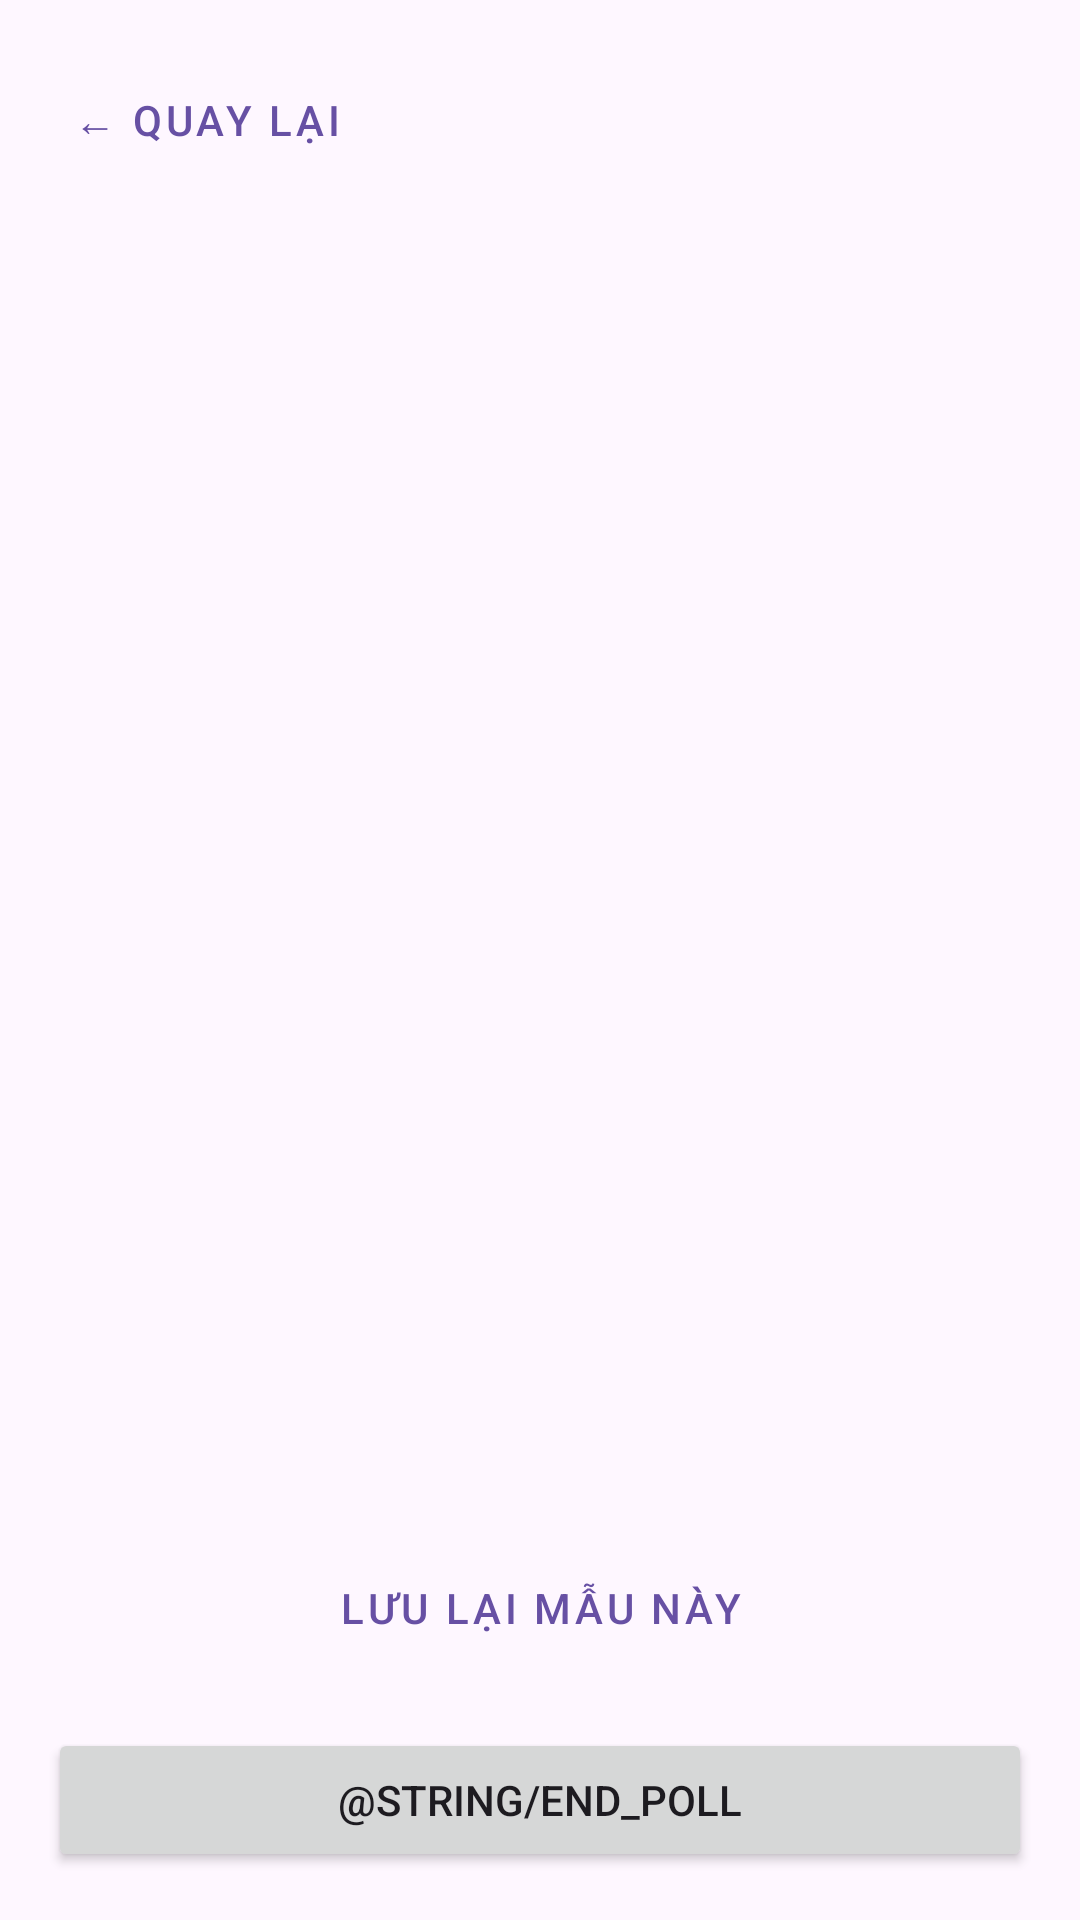

This screen was rendered from an Android layout file. Write that file and the resources it references.
<!-- AndroidManifest.xml: application theme Theme.Decider -->
<!-- res/layout/activity_results.xml -->
<?xml version="1.0" encoding="utf-8"?>
<LinearLayout
    xmlns:android="http://schemas.android.com/apk/res/android"
    xmlns:tools="http://schemas.android.com/tools"
    android:layout_width="match_parent"
    android:layout_height="match_parent"
    android:orientation="vertical"
    android:padding="16dp"
    android:gravity="center_horizontal"
    tools:context=".ResultsActivity">

    <Button
        android:id="@+id/button_back"
        style="@style/Widget.MaterialComponents.Button.TextButton"
        android:layout_width="wrap_content"
        android:layout_height="wrap_content"
        android:layout_gravity="start"
        android:text="← Quay lại" />

    <TextView
        android:id="@+id/text_view_question_result"
        android:layout_width="wrap_content"
        android:layout_height="wrap_content"
        tools:text="Trưa nay ăn gì?"
        android:textAppearance="?attr/textAppearanceHeadlineSmall"
        android:layout_marginBottom="24dp"/>

    <FrameLayout
        android:id="@+id/frame_layout_result_container"
        android:layout_width="match_parent"
        android:layout_height="0dp"
        android:layout_weight="1">

        <androidx.recyclerview.widget.RecyclerView
            android:id="@+id/recycler_view_results"
            android:layout_width="match_parent"
            android:layout_height="wrap_content"
            android:visibility="visible"/>

        <com.example.decider.SpinningWheelView
            android:id="@+id/spinning_wheel_view"
            android:layout_width="350dp"
            android:layout_height="350dp"
            android:layout_gravity="center"
            android:visibility="gone"
            tools:visibility="visible"/>

        <ImageView
            android:id="@+id/image_view_spinner_wheel"
            android:layout_width="300dp"
            android:layout_height="300dp"
            android:layout_gravity="center"
            android:src="@drawable/ic_spinner_placeholder"
            android:visibility="gone"/>

    </FrameLayout>


    <Button
        android:id="@+id/button_spin"
        android:layout_width="wrap_content"
        android:layout_height="wrap_content"
        android:text="QUAY!"
        android:layout_marginTop="16dp"
        android:visibility="gone"
        tools:visibility="visible"/>


    <Button
        android:id="@+id/button_save_template"
        style="@style/Widget.MaterialComponents.Button.OutlinedButton"
        android:layout_width="match_parent"
        android:layout_height="wrap_content"
        android:layout_marginTop="24dp"
        android:text="Lưu lại mẫu này" />

    <Button
        android:id="@+id/button_show_invite_code"
        style="@style/Widget.MaterialComponents.Button.OutlinedButton"
        android:layout_width="match_parent"
        android:layout_height="wrap_content"
        android:layout_marginTop="16dp"
        android:text="Hiển thị mã mời"
        android:visibility="gone" />

    <Button
        android:id="@+id/button_end_poll"
        style="@style/Widget.MaterialComponents.Button.FilledButton"
        android:layout_width="match_parent"
        android:layout_height="wrap_content"
        android:layout_marginTop="16dp"
        android:text="@string/end_poll" />

</LinearLayout>
<!-- resources referenced by this layout -->
<resources>
  <!-- drawable ic_spinner_placeholder (drawable) -->
  <vector xmlns:android="http://schemas.android.com/apk/res/android"
      android:width="300dp"
      android:height="300dp"
      android:viewportWidth="300"
      android:viewportHeight="300">
    
    
    <path
        android:pathData="M150,150m-140,0a140,140 0,1 1,280 0a140,140 0,1 1,-280 0"
        android:fillColor="#FF6B6B"
        android:strokeColor="#333333"
        android:strokeWidth="4"/>
    
    
    
    <path
        android:pathData="M150,150 L150,10 A140,140 0,0 1,271.6 90 Z"
        android:fillColor="#4ECDC4"/>
    
    
    <path
        android:pathData="M150,150 L271.6,90 A140,140 0,0 1,271.6 210 Z"
        android:fillColor="#45B7D1"/>
    
    
    <path
        android:pathData="M150,150 L271.6,210 A140,140 0,0 1,150 290 Z"
        android:fillColor="#F9CA24"/>
    
    
    <path
        android:pathData="M150,150 L150,290 A140,140 0,0 1,28.4 210 Z"
        android:fillColor="#F0932B"/>
    
    
    <path
        android:pathData="M150,150 L28.4,210 A140,140 0,0 1,28.4 90 Z"
        android:fillColor="#EB4D4B"/>
    
    
    <path
        android:pathData="M150,150 L28.4,90 A140,140 0,0 1,150 10 Z"
        android:fillColor="#6C5CE7"/>
    
    
    <circle
        cx="150"
        cy="150"
        r="20"
        android:fillColor="#333333"/>
    
    
    <path
        android:pathData="M150,5 L140,25 L160,25 Z"
        android:fillColor="#FFFFFF"
        android:strokeColor="#333333"
        android:strokeWidth="2"/>
    
  </vector>
  <style name="Theme.Decider" parent="Base.Theme.Decider" />
  <style name="Base.Theme.Decider" parent="Theme.Material3.DayNight.NoActionBar">
          
          
      </style>
</resources>
